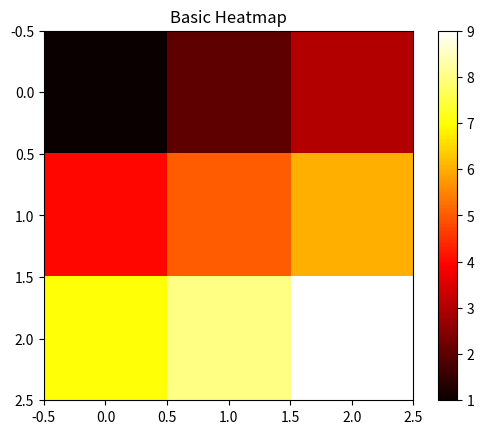

The script that saved this image:
import matplotlib.pyplot as plt
import numpy as np

"""
DAY 16 - HEATMAP BASICS
-----------------------
Heatmap = visual representation of matrix data using colors.
"""

# Create simple matrix data
data = np.array([
    [1, 2, 3],
    [4, 5, 6],
    [7, 8, 9]
])

# Show heatmap
plt.imshow(data, cmap="hot")  # "hot" = color style

plt.title("Basic Heatmap")
plt.colorbar()  # shows color scale

plt.show()
